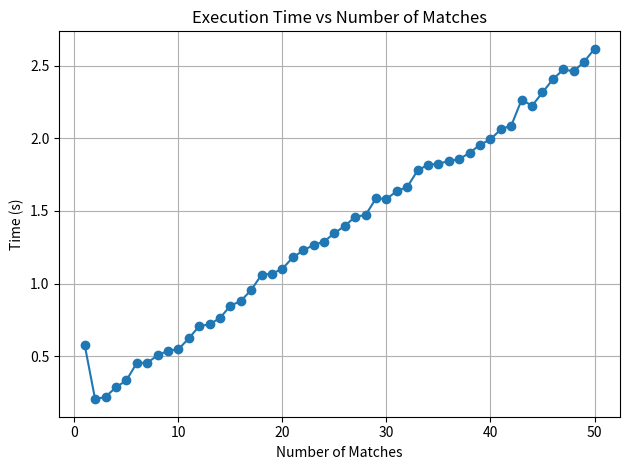

The matplotlib source for this figure:
import matplotlib.pyplot as plt

def plot_matches_time():
    matches = list(range(1, 51))
    times = [
        0.577, 0.204, 0.22, 0.286, 0.333, 0.453, 0.455, 0.505, 0.538, 0.548,
        0.622, 0.707, 0.719, 0.763, 0.847, 0.88, 0.956, 1.061, 1.068, 1.102,
        1.18, 1.228, 1.266, 1.289, 1.347, 1.397, 1.46, 1.472, 1.587, 1.583,
        1.636, 1.665, 1.779, 1.818, 1.825, 1.844, 1.856, 1.901, 1.955, 1.993,
        2.062, 2.088, 2.266, 2.224, 2.316, 2.406, 2.474, 2.461, 2.527, 2.616
    ]

    plt.figure()
    plt.plot(matches, times, marker='o')
    plt.xlabel("Number of Matches")
    plt.ylabel("Time (s)")
    plt.title("Execution Time vs Number of Matches")
    plt.grid(True)
    plt.tight_layout()
    plt.savefig("./exectimes.png")
    plt.show()

plot_matches_time()
